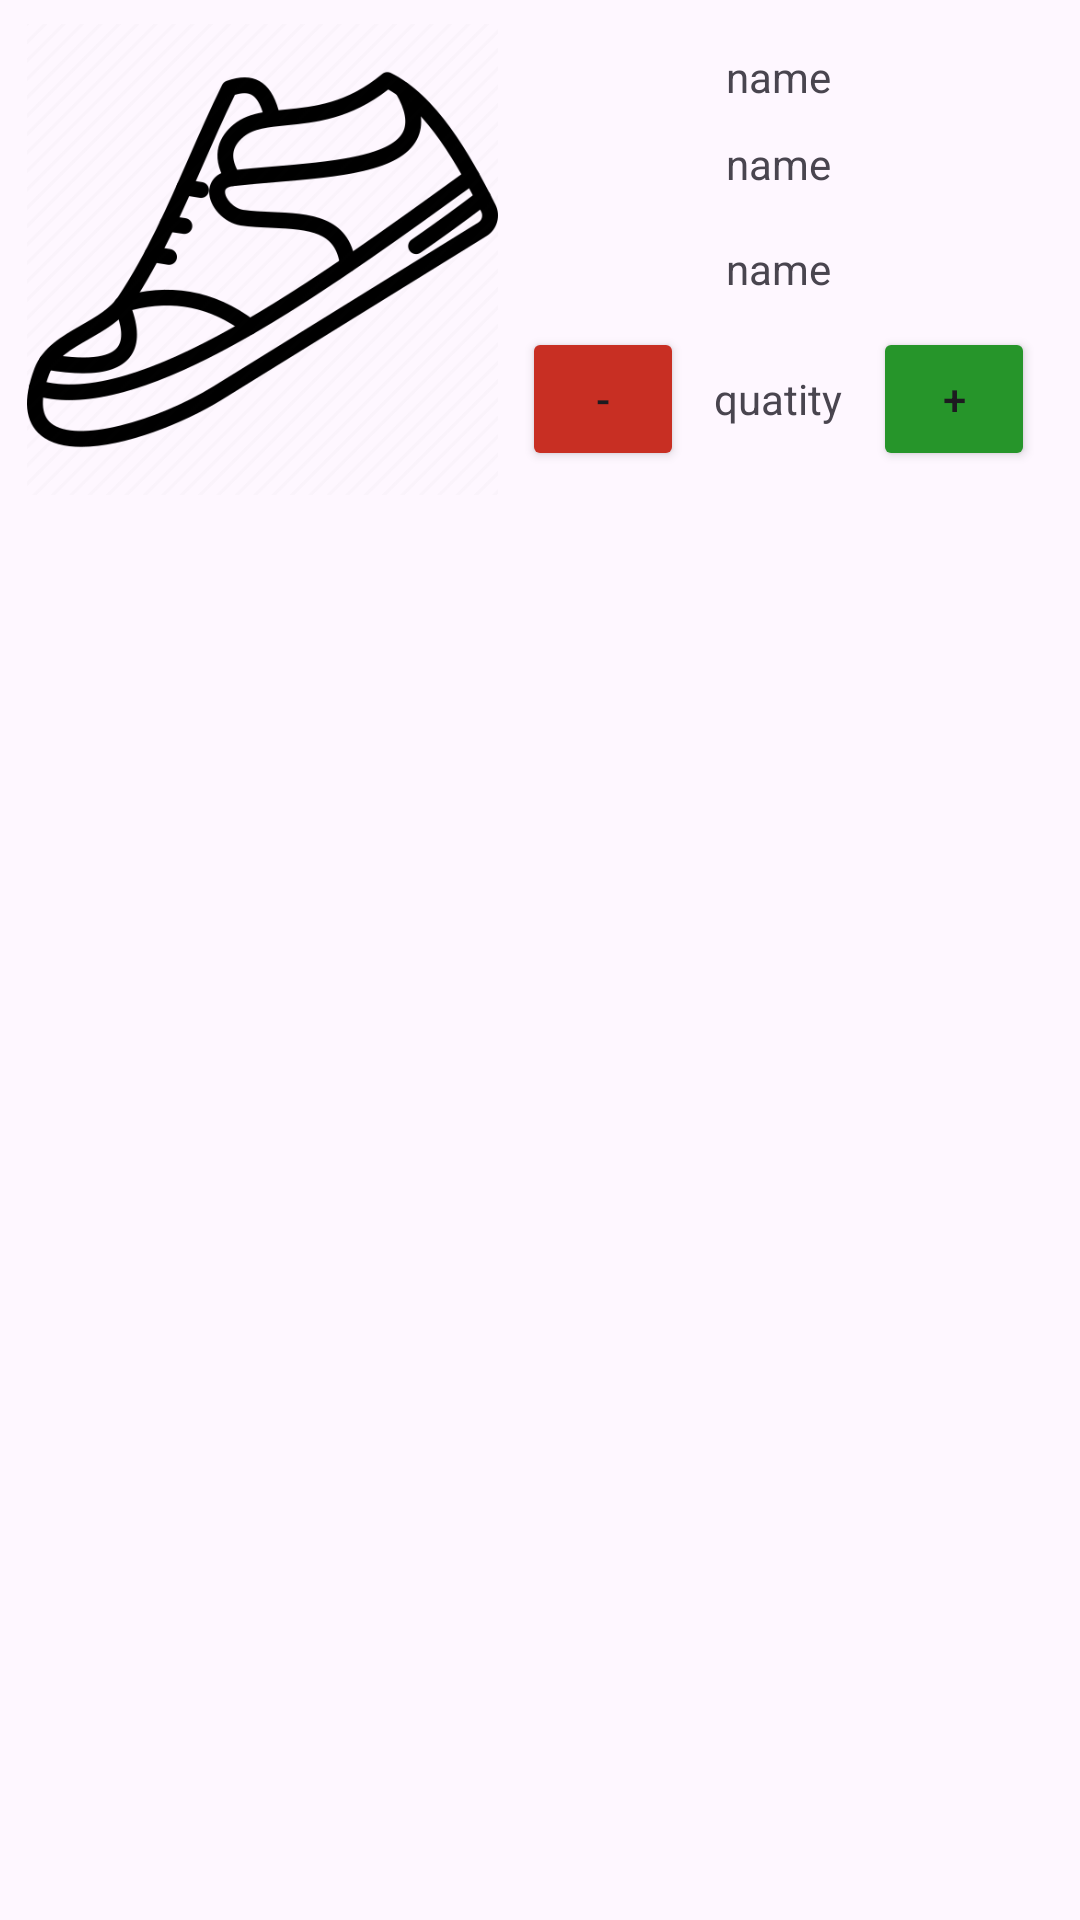

Reconstruct the res/layout file that produces this screen, plus the resources it refers to.
<!-- AndroidManifest.xml: application theme Theme.SneakerStoreV3 -->
<!-- res/layout/cart_item.xml -->
<?xml version="1.0" encoding="utf-8"?>
<LinearLayout xmlns:android="http://schemas.android.com/apk/res/android"
    xmlns:app="http://schemas.android.com/apk/res-auto"
    android:layout_width="match_parent"
    android:layout_height="wrap_content"
    android:orientation="vertical"
    android:padding="8dp"
    app:layout_constraintEnd_toEndOf="parent"
    app:layout_constraintStart_toStartOf="parent"
    app:layout_constraintTop_toTopOf="parent">

    <LinearLayout
        android:layout_width="match_parent"
        android:layout_height="157dp"
        android:orientation="horizontal">

        <ImageView
            android:id="@+id/itemImage"
            android:layout_width="159dp"
            android:layout_height="match_parent"
            android:layout_gravity="center_horizontal"
            app:srcCompat="@drawable/icon_product" />

        <LinearLayout
            android:layout_width="match_parent"
            android:layout_height="match_parent"
            android:gravity="center"
            android:orientation="vertical">

            <TextView
                android:id="@+id/itemName"
                android:layout_width="237dp"
                android:layout_height="29dp"
                android:layout_gravity="center_horizontal"
                android:gravity="center_horizontal"
                android:text="name" />

            <TextView
                android:id="@+id/itemDetail"
                android:layout_width="169dp"
                android:layout_height="35dp"
                android:layout_gravity="center_horizontal"
                android:gravity="center_horizontal"
                android:text="name" />

            <TextView
                android:id="@+id/itemPrice"
                android:layout_width="match_parent"
                android:layout_height="29dp"
                android:layout_gravity="center_horizontal"
                android:gravity="center_horizontal"
                android:text="name" />

            <LinearLayout
                android:layout_width="match_parent"
                android:layout_height="wrap_content"
                android:gravity="center_horizontal"
                android:orientation="horizontal">

                <Button
                    android:id="@+id/delete"
                    android:layout_width="54dp"
                    android:layout_height="match_parent"
                    android:layout_gravity="center_horizontal"
                    android:onClick="onBuyButtonClick"
                    android:text="-"
                    app:backgroundTint="#C82F23" />

                <TextView
                    android:id="@+id/itemQuantity"
                    android:layout_width="63dp"
                    android:layout_height="match_parent"
                    android:layout_gravity="center_horizontal"
                    android:gravity="center_horizontal|center_vertical"
                    android:text="quatity" />

                <Button
                    android:id="@+id/plus"
                    android:layout_width="54dp"
                    android:layout_height="match_parent"
                    android:layout_gravity="center_horizontal"
                    android:onClick="onBuyButtonClick"
                    android:text="+"
                    app:backgroundTint="#26952A" />

            </LinearLayout>
        </LinearLayout>

    </LinearLayout>

</LinearLayout>
<!-- resources referenced by this layout -->
<resources>
  <!-- drawable icon_product: png bitmap (drawable, 30859 bytes) -->
  <style name="Theme.SneakerStoreV3" parent="Base.Theme.SneakerStoreV3" />
  <style name="Base.Theme.SneakerStoreV3" parent="Theme.Material3.DayNight.NoActionBar">
          
          
      </style>
</resources>
